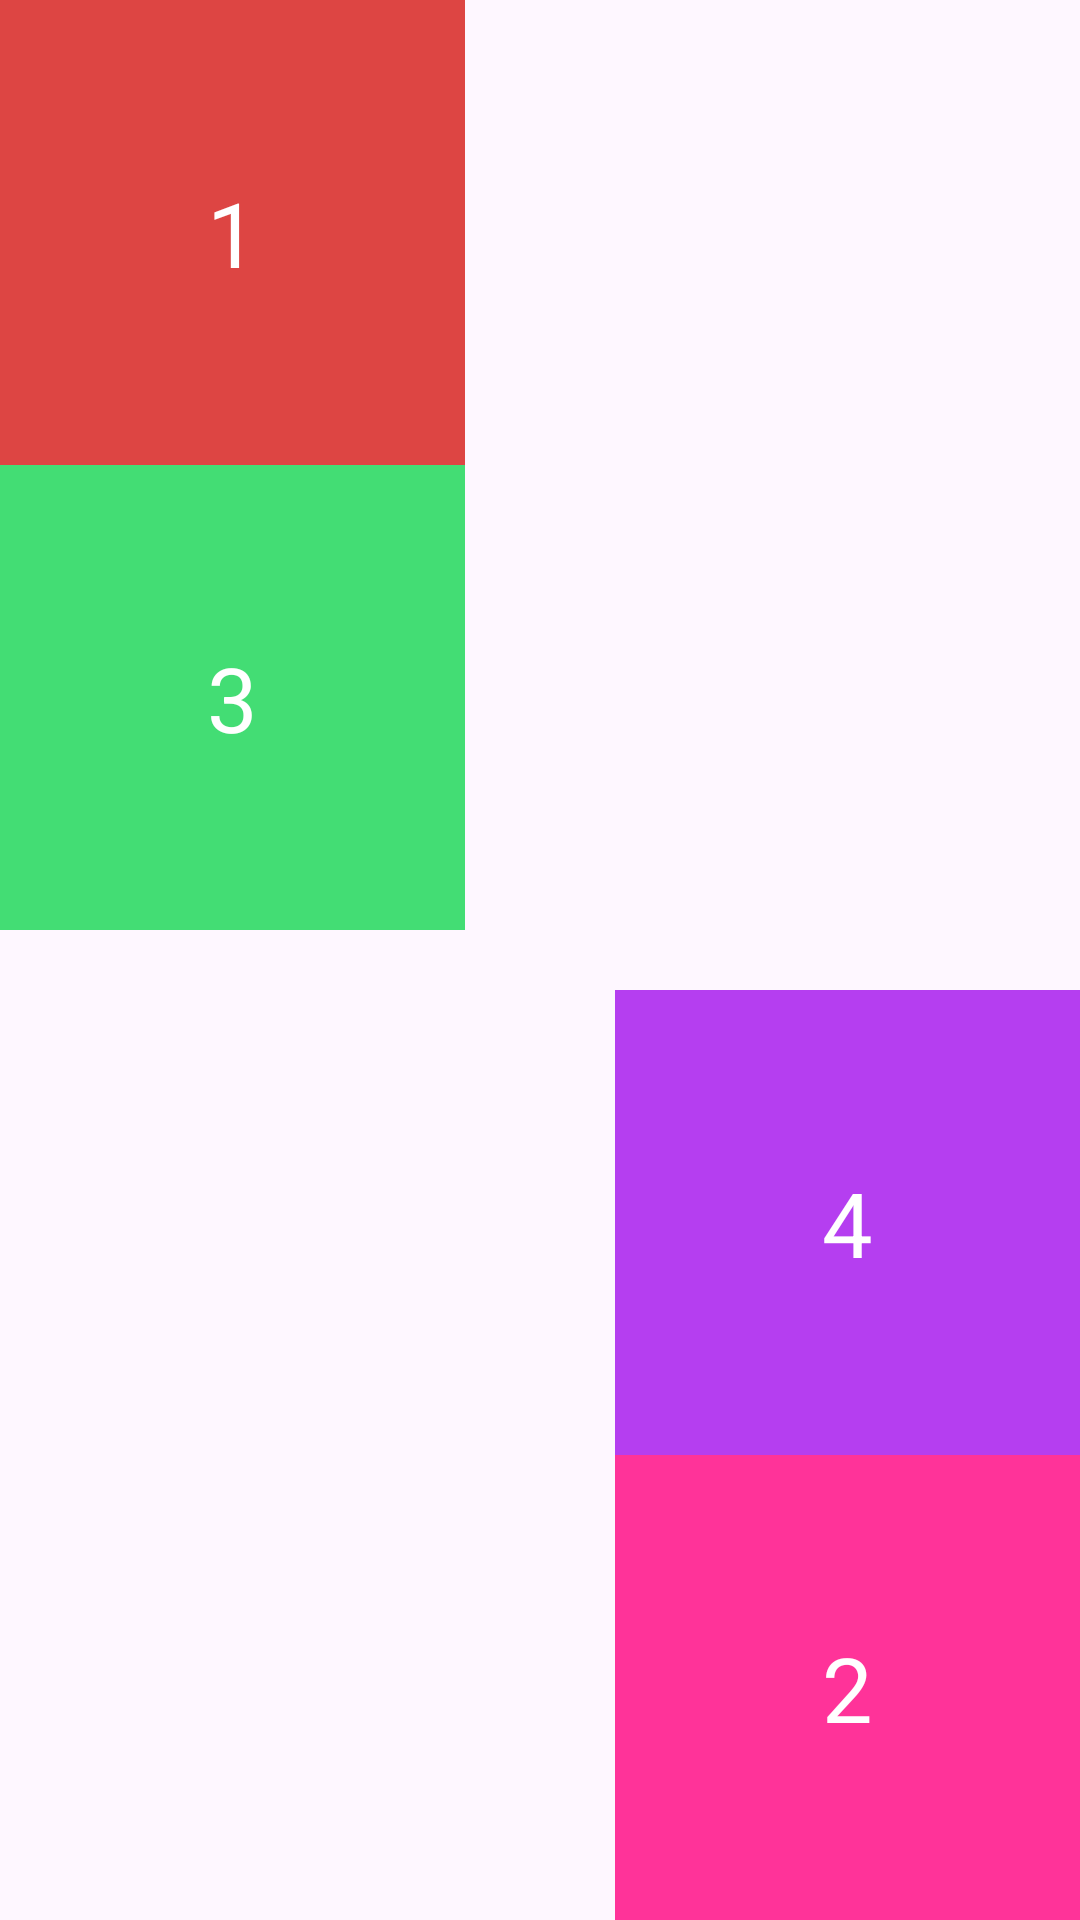

Layout XML and referenced resources for this Android screen:
<!-- AndroidManifest.xml: application theme Theme.Lab3PH36230 -->
<!-- res/layout/relativelayout.xml -->
<?xml version="1.0" encoding="utf-8"?>
<RelativeLayout xmlns:android="http://schemas.android.com/apk/res/android"
    android:layout_width="match_parent"
    android:layout_height="match_parent">

    <TextView
        android:id="@+id/box_2"
        android:layout_width="155dp"
        android:layout_height="155dp"
        android:background="#DD4543"
        android:text="1"
        android:textSize="30sp"
        android:gravity="center"
        android:textColor="@color/white"
        />

    <TextView
        android:layout_width="155dp"
        android:layout_height="155dp"
        android:background="#43DD74"
        android:layout_below="@+id/box_2"
        android:text="3"
        android:textSize="30sp"
        android:textColor="@color/white"
        android:gravity="center"
        />

    <TextView
        android:id="@+id/box_3"
        android:layout_width="155dp"
        android:layout_height="155dp"
        android:text="2"
        android:textColor="@color/white"
        android:background="#FF39"
        android:textSize="30sp"
        android:layout_alignParentEnd="true"
        android:layout_alignParentBottom="true"
        android:gravity="center"
        />

    <TextView
        android:layout_width="155dp"
        android:layout_height="155dp"
        android:text="4"
        android:textColor="@color/white"
        android:textSize="30sp"
        android:gravity="center"
        android:layout_above="@+id/box_3"
        android:layout_alignEnd="@+id/box_3"
        android:background="#DA2E"
        />

</RelativeLayout>
<!-- resources referenced by this layout -->
<resources>
  <style name="Theme.Lab3PH36230" parent="Base.Theme.Lab3PH36230" />
  <style name="Base.Theme.Lab3PH36230" parent="Theme.Material3.DayNight.NoActionBar">
          
          
      </style>
  <!-- not gathered from this repository: default colours our renderer supplied (Android Studio template values) -->
  <color name="white">#FFFFFFFF</color>
</resources>
